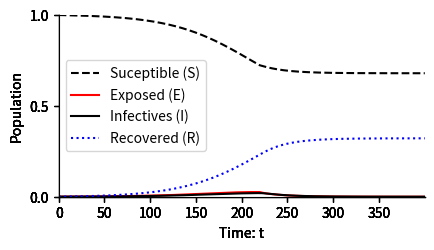

Write the Python code that produced this figure.
%matplotlib inline

import numpy as np
import matplotlib.pyplot as plt
from pylab import rcParams
import matplotlib
rcParams['figure.figsize'] = 12/2.54, 6/2.54
matplotlib.font_manager.FontProperties(family='Helvetica',size=11)
from scipy import integrate

# Parameter values
beta = 1/5
gamma = 1/7

timesteps=400

# Set up the equations here
def dXdt(X, t=0):
    return np.array([  - beta*X[0]*X[2] ,              #Susceptible X[0] is S
                      beta*X[0]*X[2]   - delta*X[1],    #Exposed X[1] is I
                      delta*X[1]   - gamma*X[2],      #Infectives X[2] is I
                      gamma*X[2]])                      #Recovered X[3] is R
                 

def plotEpidemicOverTime(ax,S,E,I,R):

    ax.plot(t, S, '--',color='k', label='Suceptible (S)')
    ax.plot(t, E  , '',color='r', label='Exposed (E)')
    ax.plot(t, I  , '-',color='k', label='Infectives (I)')
    ax.plot(t, R  , ':',color='b', label='Recovered (R)')
    ax.legend(loc='best')
    ax.set_xlabel('Time: t')
    ax.set_ylabel('Population')
    ax.spines['top'].set_visible(False)
    ax.spines['right'].set_visible(False)
    ax.set_xticks(np.arange(0,timesteps,step=50))
    ax.set_yticks(np.arange(0,1.01,step=0.5))
    ax.set_xlim(0,timesteps)
    ax.set_ylim(0,1) 

t = np.linspace(0, timesteps,  1000)               # time
X0 = np.array([0.999, 0.000, 0.001,0.0000])      # initially 99.9% are uninfected
    
# Set delta here
for delta in np.array([1,1/5,1/9]):
    X = integrate.odeint(dXdt, X0, t) # uses a Python package to simulate the interactions
    S, E, I, R = X.T
    fig,ax=plt.subplots(num=1)
    plotEpidemicOverTime(ax,S,E,I,R)
    plt.show()

t1 = np.linspace(0, timesteps,  1000)               # time
X0 = np.array([0.999, 0.000, 0.001,0.0000])      # initially 99.9% are uninfected
    
# Set delta here
for IT in np.array([0.005,0.01,0.02]):
    beta = 1/5
    X1 = integrate.odeint(dXdt, X0, t1) # uses a Python package to simulate the interactions
    S, E, I, R = X1.T
    ind = (I>=IT).nonzero()[0]
    onepercent=int(ind[0])
    New_X0 = X1[onepercent,:]
    X = X1[:onepercent,:]
    t = t1[:onepercent]
    t2 = np.linspace(t1[onepercent], timesteps,  1000)   
    
    beta = 1/10
    X2 = integrate.odeint(dXdt, New_X0, t2) # uses a Python package to simulate the interactions
    X = np.concatenate((X, X2), axis=0)
    t = np.concatenate((t, t2), axis=0)
    S, E, I, R = X.T
    fig,ax=plt.subplots(num=1)
    plotEpidemicOverTime(ax,S,E,I,R)
    plt.show()

I = np.array([0.001, 0.0025, 0.005, 0.01, 0.02, 0.05])
ind = (I>=0.01).nonzero()[0]
onepercent=int(ind[0])
print('Infectives became 1 percent at time %d'% onepercent)

X1 = np.array([[1, 2],[2,3],[3,6]])
X2 = np.array([[3, 8],[4,9],[5,12]])

X = np.concatenate((X1, X2), axis=0)

print('Concatinated matrix:\n')
print(X)